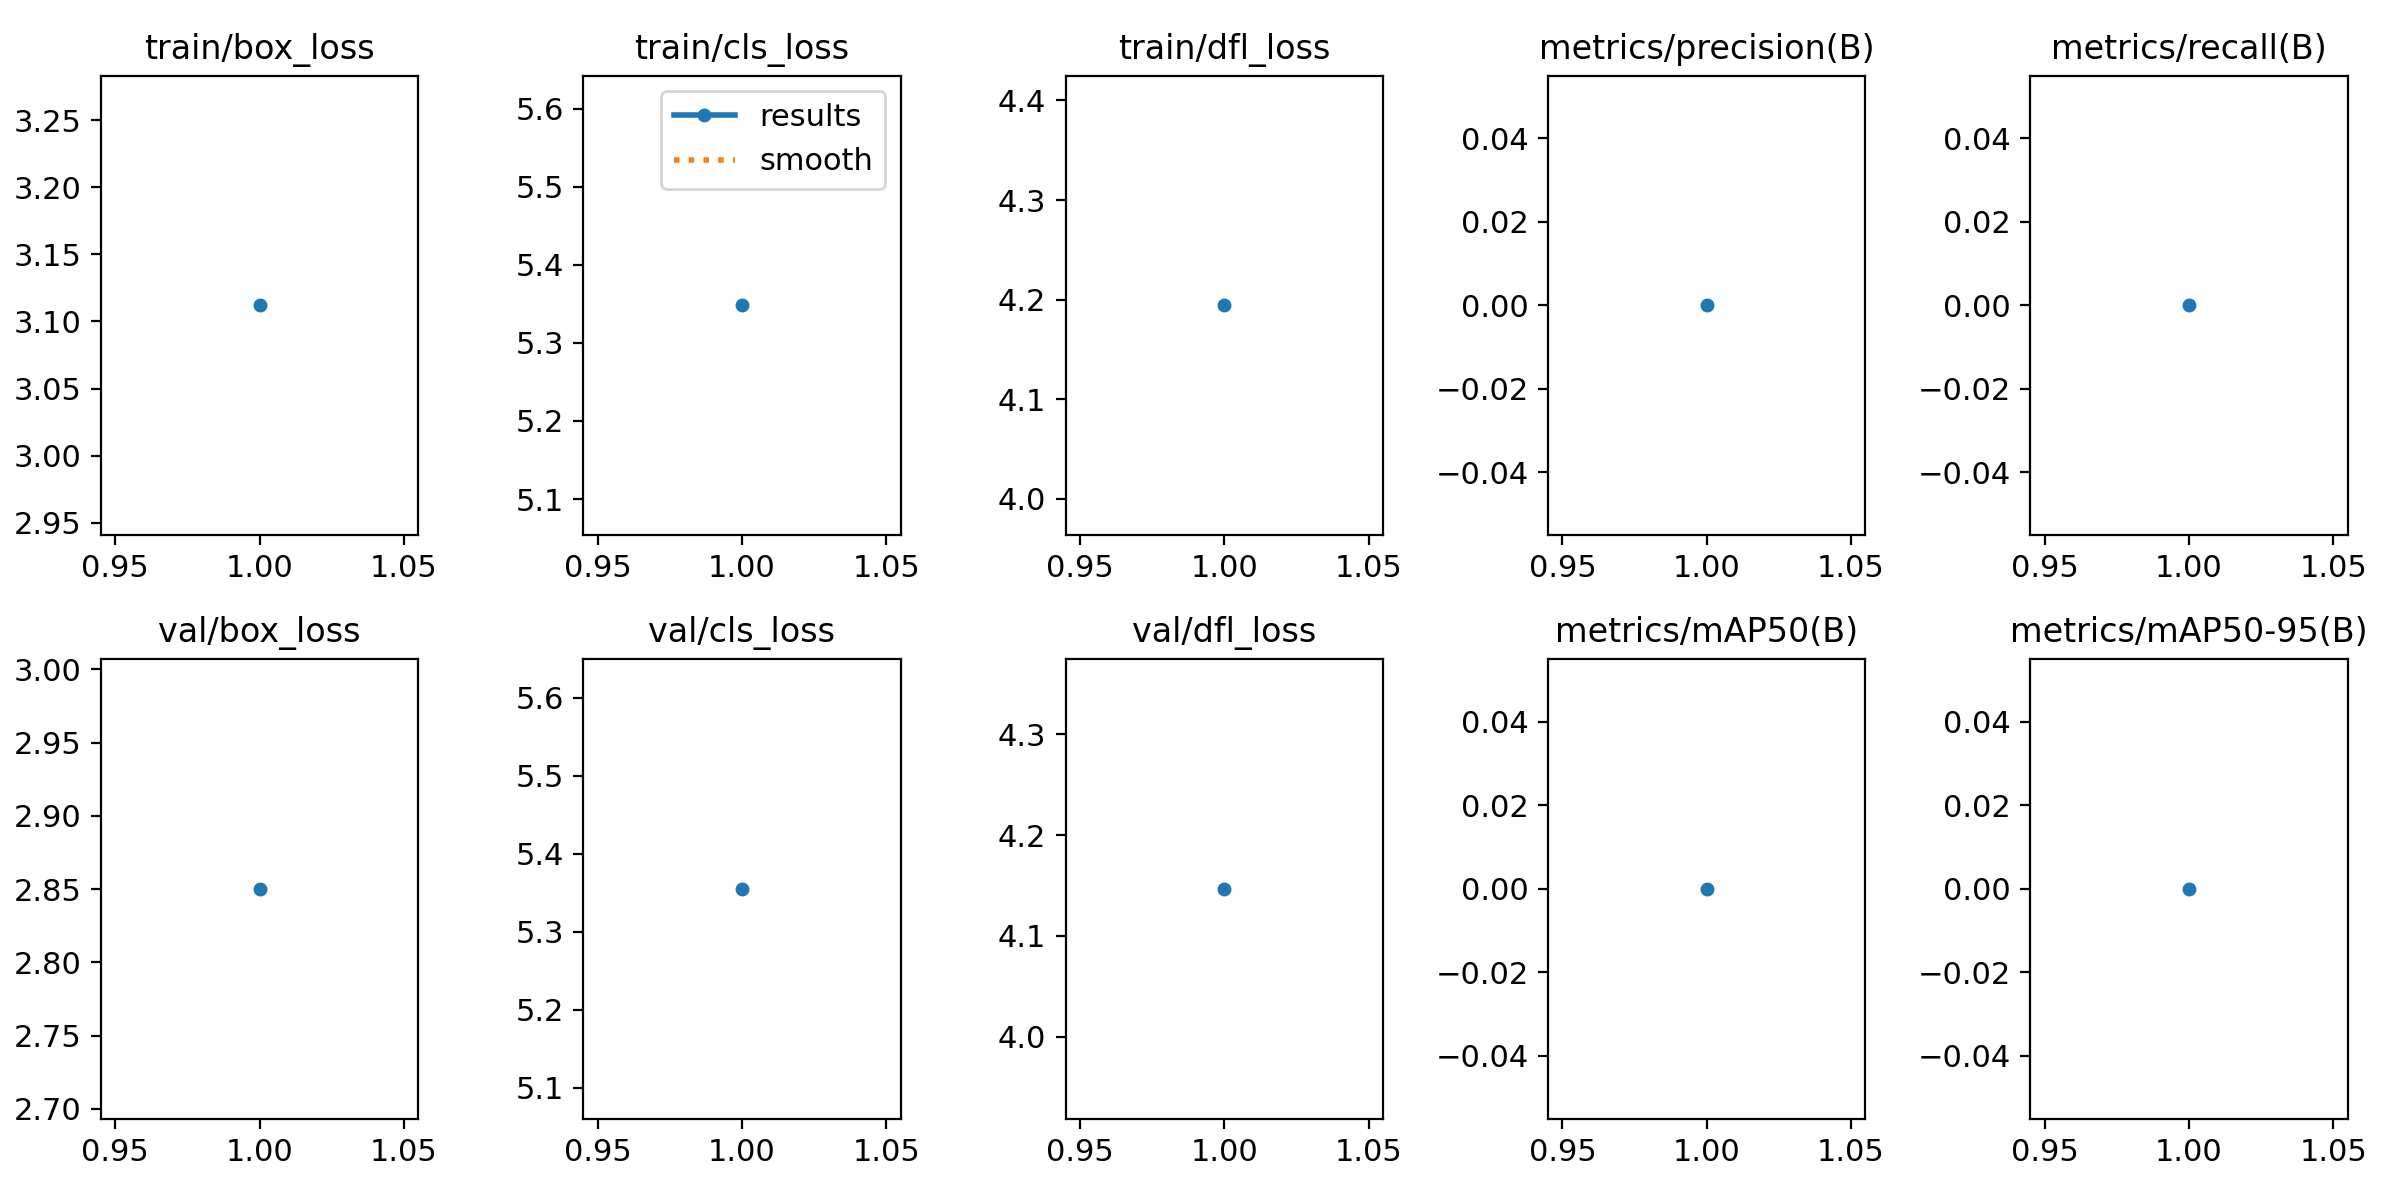

The file beside this chart, header and first rows:
epoch, time, train/box_loss, train/cls_loss, train/dfl_loss, metrics/precision(B), metrics/recall(B), metrics/mAP50(B), metrics/mAP50-95(B), val/box_loss, val/cls_loss, val/dfl_loss, lr/pg0, lr/pg1, lr/pg2
1, 122.5, 3.112, 5.348, 4.194, 0, 0, 0, 0, 2.85, 5.355, 4.147, 0.0001081, 0.0001081, 0.0001081
